The GitHub repository wadkarkalpesh/pikvaidya-ai contains a labelled image folder "onion" with 4 categories: onion healthy, onion iris yellow virus, onion purple blotch, onion stemphylium blight. Examples follow, each with its label.

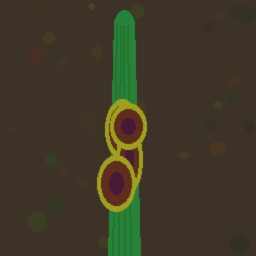
Label: onion purple blotch

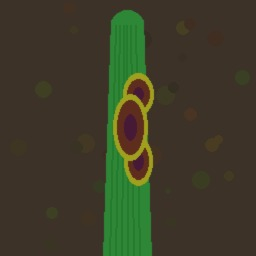
Label: onion purple blotch

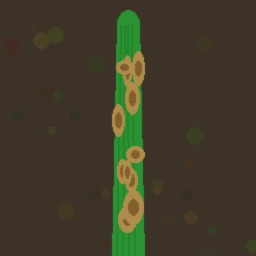
Label: onion stemphylium blight

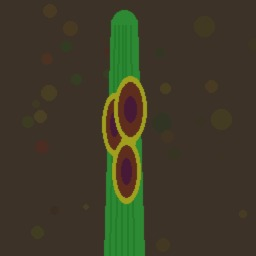
Label: onion purple blotch

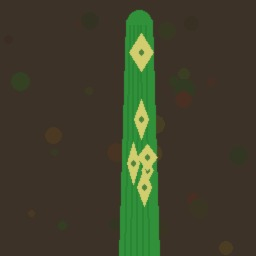
Label: onion iris yellow virus

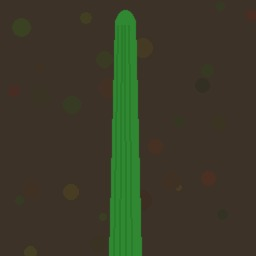
Label: onion healthy
